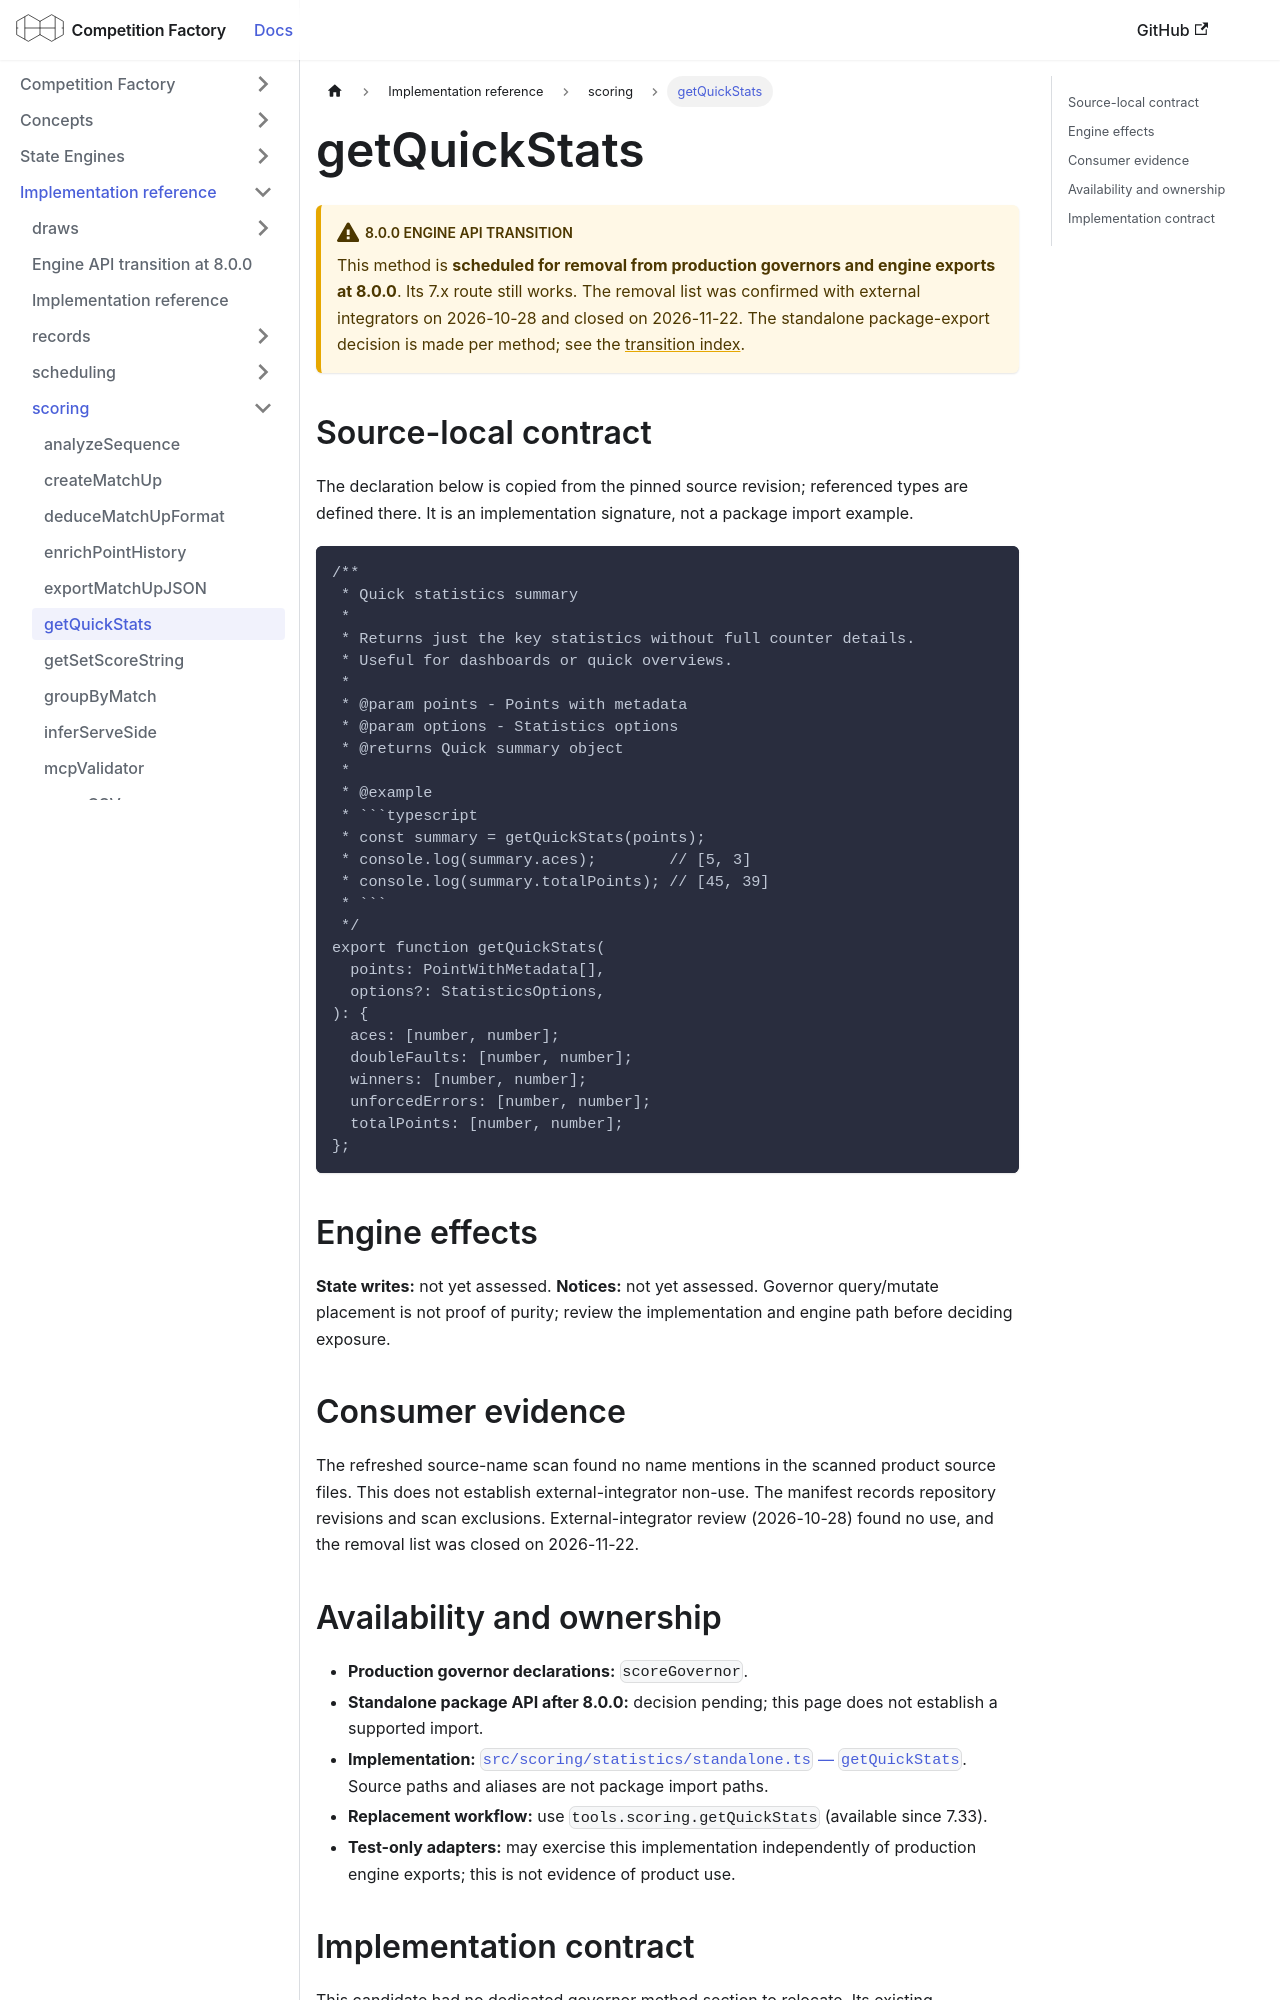

repository: CourtHive/competition-factory · page: docs/implementation/scoring/getQuickStats/index.html · generator: docusaurus

---
title: getQuickStats
---

# getQuickStats

:::warning 8.0.0 engine API transition

This method is **scheduled for removal from production governors and engine exports at 8.0.0**. Its 7.x route still works. The removal list was confirmed with external integrators on 2026-10-28 and closed on 2026-11-22. The standalone package-export decision is made per method; see the [transition index](/docs/implementation/engine-api-transition-8).

:::

## Source-local contract

The declaration below is copied from the pinned source revision; referenced types are defined there. It is an implementation signature, not a package import example.

````text
/**
 * Quick statistics summary
 *
 * Returns just the key statistics without full counter details.
 * Useful for dashboards or quick overviews.
 *
 * @param points - Points with metadata
 * @param options - Statistics options
 * @returns Quick summary object
 *
 * @example
 * ```typescript
 * const summary = getQuickStats(points);
 * console.log(summary.aces);        // [5, 3]
 * console.log(summary.totalPoints); // [45, 39]
 * ```
 */
export function getQuickStats(
  points: PointWithMetadata[],
  options?: StatisticsOptions,
): {
  aces: [number, number];
  doubleFaults: [number, number];
  winners: [number, number];
  unforcedErrors: [number, number];
  totalPoints: [number, number];
};
````

## Engine effects

**State writes:** not yet assessed. **Notices:** not yet assessed. Governor query/mutate placement is not proof of purity; review the implementation and engine path before deciding exposure.

## Consumer evidence

The refreshed source-name scan found no name mentions in the scanned product source files. This does not establish external-integrator non-use. The manifest records repository revisions and scan exclusions. External-integrator review (2026-10-28) found no use, and the removal list was closed on 2026-11-22.
